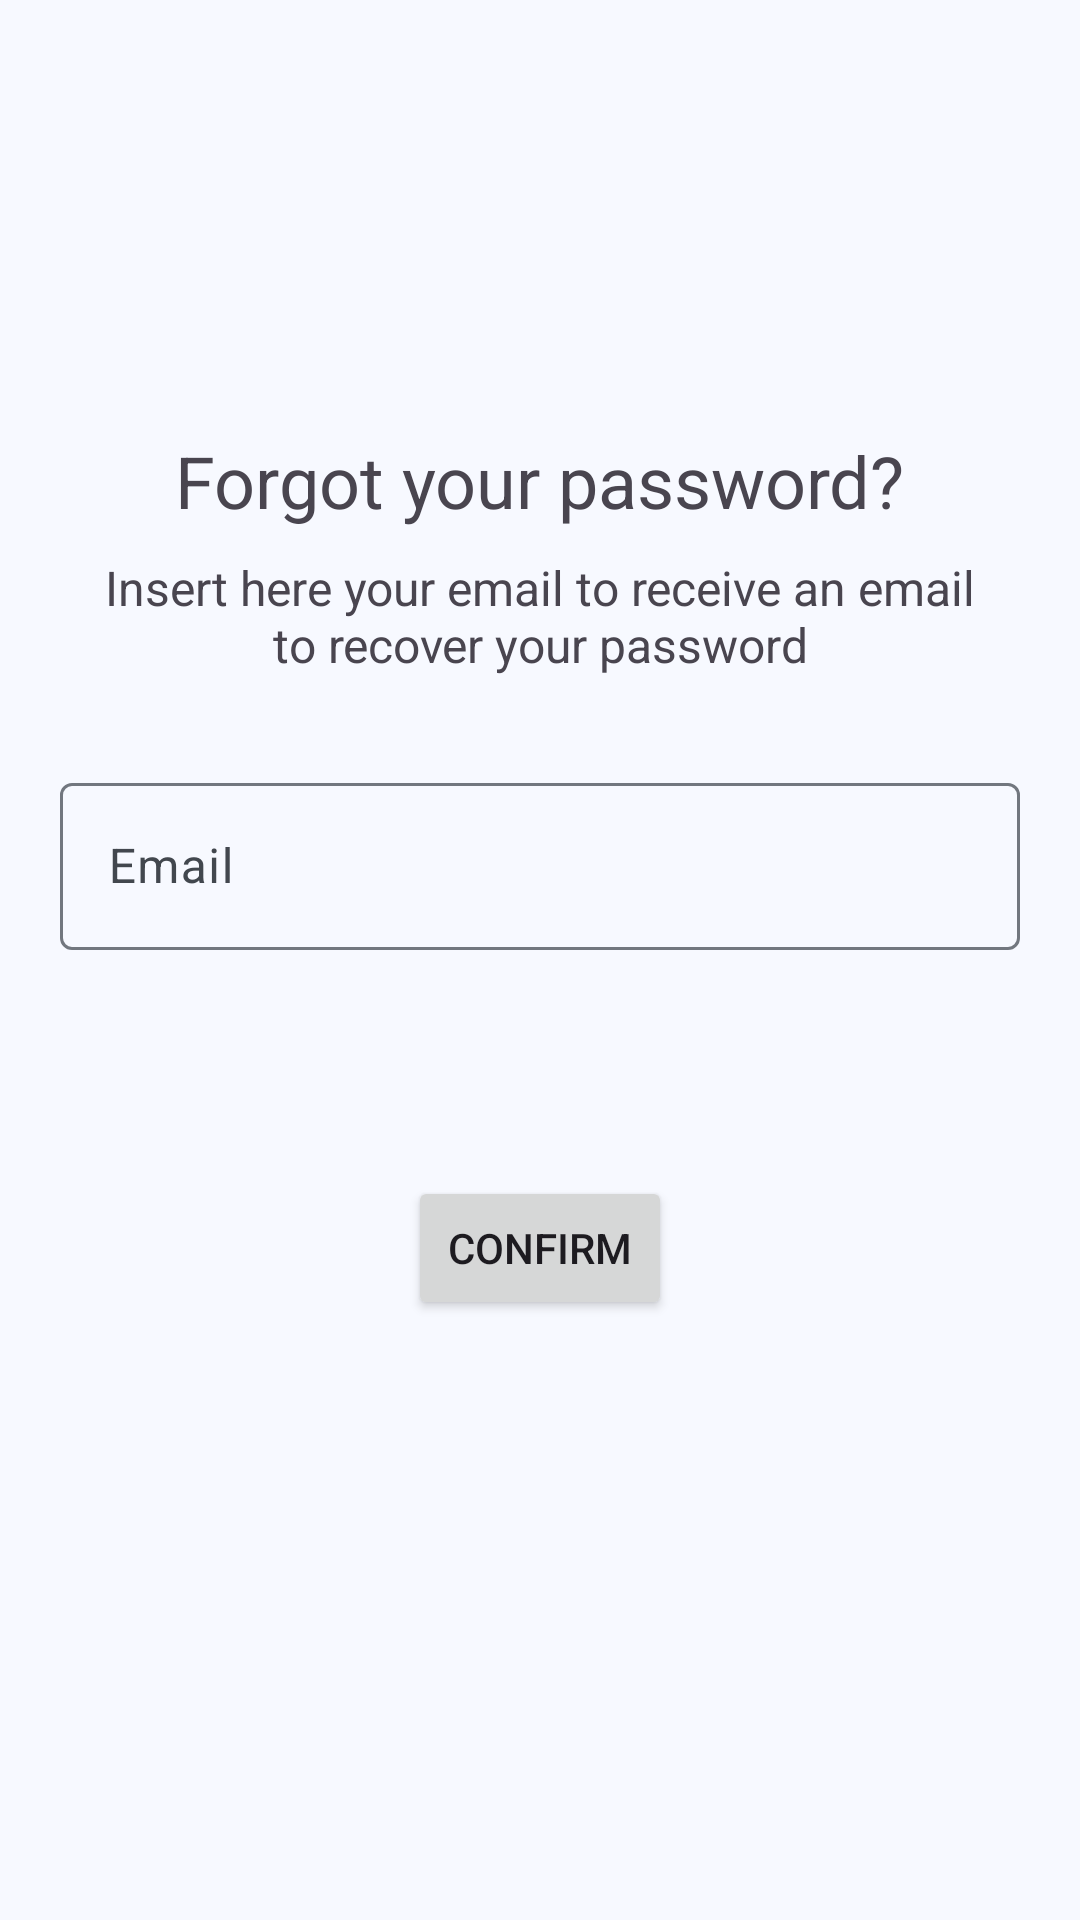

Write the Android layout XML for this screen, with the resource values it uses.
<!-- AndroidManifest.xml: application theme Theme.AsilApp -->
<!-- res/layout/fragment_forgot.xml -->
<?xml version="1.0" encoding="utf-8"?>
<androidx.constraintlayout.widget.ConstraintLayout xmlns:android="http://schemas.android.com/apk/res/android"
    xmlns:app="http://schemas.android.com/apk/res-auto"
    xmlns:tools="http://schemas.android.com/tools"
    android:layout_width="match_parent"
    android:layout_height="match_parent"
    tools:context=".auth.ForgotFragment">

    <TextView
        android:id="@+id/titleForgot"
        android:layout_width="wrap_content"
        android:layout_height="wrap_content"
        android:text="Forgot your password?"
        android:textSize="24sp"
        app:layout_constraintBottom_toTopOf="@+id/buttonConfForgot"
        app:layout_constraintEnd_toEndOf="parent"
        app:layout_constraintStart_toStartOf="parent"
        app:layout_constraintTop_toTopOf="parent"
        app:layout_constraintVertical_bias="0.40" />

    <com.google.android.material.textfield.TextInputLayout
        android:id="@+id/emailLayoutForgot"
        android:layout_width="0dp"
        android:layout_height="wrap_content"
        android:layout_marginStart="20dp"
        android:layout_marginTop="30dp"
        android:layout_marginEnd="20dp"
        android:autofillHints="emailAddress"
        android:hint="@string/emailText"
        android:inputType="textEmailAddress"
        app:errorEnabled="true"
        app:layout_constraintEnd_toEndOf="parent"
        app:layout_constraintStart_toStartOf="parent"
        app:layout_constraintTop_toBottomOf="@+id/subtitleForgot"
        app:placeholderText="@string/emailInput"
        app:startIconDrawable="@drawable/email_24">

        <com.google.android.material.textfield.TextInputEditText
            android:id="@+id/emailForgot"
            android:layout_width="match_parent"
            android:layout_height="wrap_content"
            android:autofillHints="emailAddress" />

    </com.google.android.material.textfield.TextInputLayout>

    <Button
        android:id="@+id/buttonConfForgot"
        android:layout_width="wrap_content"
        android:layout_height="wrap_content"
        android:layout_marginBottom="200dp"
        android:text="Confirm"
        app:layout_constraintBottom_toBottomOf="parent"
        app:layout_constraintEnd_toEndOf="parent"
        app:layout_constraintStart_toStartOf="parent" />

    <ProgressBar
        android:id="@+id/progressBarForgot"
        style="?android:attr/progressBarStyle"
        android:visibility="gone"
        android:layout_width="wrap_content"
        android:layout_height="wrap_content"
        android:layout_marginTop="65dp"
        app:layout_constraintBottom_toBottomOf="parent"
        app:layout_constraintEnd_toEndOf="parent"
        app:layout_constraintHorizontal_bias="0.5"
        app:layout_constraintStart_toStartOf="parent"
        app:layout_constraintTop_toBottomOf="@+id/emailLayoutForgot"
        app:layout_constraintVertical_bias="0.0" />

    <TextView
        android:id="@+id/subtitleForgot"
        android:layout_width="0dp"
        android:layout_height="wrap_content"
        android:layout_marginStart="30dp"
        android:layout_marginEnd="30dp"
        android:text="Insert here your email to receive an email to recover your password"
        android:textAlignment="center"
        android:textSize="16sp"
        app:layout_constraintBottom_toTopOf="@+id/buttonConfForgot"
        app:layout_constraintEnd_toEndOf="parent"
        app:layout_constraintStart_toStartOf="parent"
        app:layout_constraintTop_toBottomOf="@+id/titleForgot"
        app:layout_constraintVertical_bias="0.050000012" />


</androidx.constraintlayout.widget.ConstraintLayout>
<!-- resources referenced by this layout -->
<resources>
  <string name="emailInput">email@email.com</string>
  <string name="emailText">Email</string>
  <style name="Theme.AsilApp" parent="Base.Theme.AsilApp">
          
          <item name="android:windowAnimationStyle">@style/MyCustomActivityAnimation</item>
          
          <item name="android:statusBarColor">?attr/colorPrimaryInverse</item>
      </style>
  <style name="MyCustomActivityAnimation" parent="@android:style/Animation.Activity">
          <item name="android:activityOpenEnterAnimation">@anim/slide_in_right</item>
          <item name="android:activityOpenExitAnimation">@anim/slide_out_left</item>
          <item name="android:activityCloseEnterAnimation">@anim/slide_in_left</item>
          <item name="android:activityCloseExitAnimation">@anim/slide_out_right</item>
      </style>
  <color name="md_theme_primary">#31628D</color>
  <color name="md_theme_onPrimary">#FFFFFF</color>
  <color name="md_theme_primaryContainer">#CFE5FF</color>
  <color name="md_theme_onPrimaryContainer">#001D34</color>
  <color name="md_theme_secondary">#526070</color>
  <color name="md_theme_onSecondary">#FFFFFF</color>
  <color name="md_theme_secondaryContainer">#D5E4F7</color>
  <color name="md_theme_onSecondaryContainer">#0F1D2A</color>
  <color name="md_theme_tertiary">#695779</color>
  <color name="md_theme_onTertiary">#FFFFFF</color>
  <color name="md_theme_tertiaryContainer">#F0DBFF</color>
  <color name="md_theme_onTertiaryContainer">#241532</color>
  <color name="md_theme_error">#BA1A1A</color>
  <color name="md_theme_onError">#FFFFFF</color>
  <color name="md_theme_errorContainer">#FFDAD6</color>
  <color name="md_theme_onErrorContainer">#410002</color>
  <color name="md_theme_background">#F7F9FF</color>
  <color name="md_theme_onBackground">#181C20</color>
  <color name="md_theme_surface">#F7F9FF</color>
  <color name="md_theme_onSurface">#181C20</color>
  <color name="md_theme_surfaceVariant">#DEE3EB</color>
  <color name="md_theme_onSurfaceVariant">#42474E</color>
  <color name="md_theme_outline">#72777F</color>
  <color name="md_theme_outlineVariant">#C2C7CF</color>
  <color name="md_theme_inverseSurface">#2D3135</color>
  <color name="md_theme_inverseOnSurface">#EFF1F6</color>
  <color name="md_theme_inversePrimary">#9DCBFB</color>
  <color name="md_theme_primaryFixed">#CFE5FF</color>
  <color name="md_theme_onPrimaryFixed">#001D34</color>
  <color name="md_theme_primaryFixedDim">#9DCBFB</color>
  <color name="md_theme_onPrimaryFixedVariant">#124A73</color>
  <color name="md_theme_secondaryFixed">#D5E4F7</color>
  <color name="md_theme_onSecondaryFixed">#0F1D2A</color>
  <color name="md_theme_secondaryFixedDim">#BAC8DA</color>
  <color name="md_theme_onSecondaryFixedVariant">#3A4857</color>
  <color name="md_theme_tertiaryFixed">#F0DBFF</color>
  <color name="md_theme_onTertiaryFixed">#241532</color>
  <color name="md_theme_tertiaryFixedDim">#D4BEE6</color>
  <color name="md_theme_onTertiaryFixedVariant">#504060</color>
  <color name="md_theme_surfaceDim">#D8DAE0</color>
  <color name="md_theme_surfaceBright">#F7F9FF</color>
  <color name="md_theme_surfaceContainerLowest">#FFFFFF</color>
  <color name="md_theme_surfaceContainerLow">#F2F3F9</color>
  <color name="md_theme_surfaceContainer">#ECEEF4</color>
  <color name="md_theme_surfaceContainerHigh">#E6E8EE</color>
  <color name="md_theme_surfaceContainerHighest">#E0E2E8</color>
</resources>
